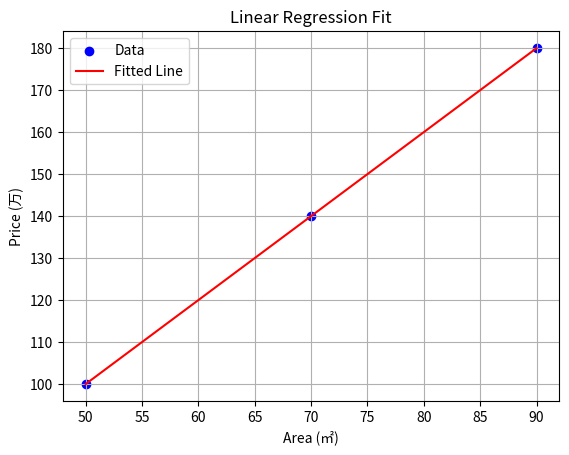
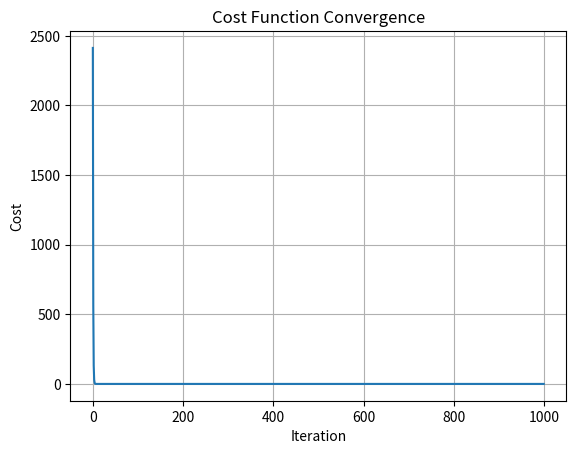

Python code for these plots, in order:
import numpy as np
import matplotlib.pyplot as plt

# 示例数据加载函数
def load_data():
    x = np.array([50, 70, 90])  # 面积（㎡）
    y = np.array([100, 140, 180])  # 房价（万元）
    return x, y

# 损失函数（均方误差）
def compute_cost(x, y, theta_0, theta_1):
    m = len(x)
    predictions = theta_0 + theta_1 * x
    error = predictions - y
    cost = (1 / (2 * m)) * np.sum(error ** 2)
    return cost

# 梯度计算
def compute_gradients(x, y, theta_0, theta_1):
    m = len(x)
    predictions = theta_0 + theta_1 * x
    error = predictions - y
    d_theta_0 = (1 / m) * np.sum(error)
    d_theta_1 = (1 / m) * np.sum(error * x)
    return d_theta_0, d_theta_1

# 梯度下降主函数
def gradient_descent(x, y, alpha=0.0001, iterations=1000):
    theta_0 = 0
    theta_1 = 0
    cost_history = []

    for i in range(iterations):
        d_theta_0, d_theta_1 = compute_gradients(x, y, theta_0, theta_1)
        theta_0 -= alpha * d_theta_0
        theta_1 -= alpha * d_theta_1
        cost = compute_cost(x, y, theta_0, theta_1)
        cost_history.append(cost)

        if i % 100 == 0 or i == iterations - 1:
            print(f"Iteration {i}: Cost = {cost:.4f}, θ0 = {theta_0:.4f}, θ1 = {theta_1:.4f}")

    return theta_0, theta_1, cost_history

# 拟合线可视化
def plot_regression_line(x, y, theta_0, theta_1):
    plt.scatter(x, y, color='blue', label='Data')
    plt.plot(x, theta_0 + theta_1 * x, color='red', label='Fitted Line')
    plt.xlabel('Area (㎡)')
    plt.ylabel('Price (万)')
    plt.title('Linear Regression Fit')
    plt.legend()
    plt.grid(True)
    plt.show()

# 损失函数收敛图
def plot_cost_history(cost_history):
    plt.plot(cost_history)
    plt.xlabel('Iteration')
    plt.ylabel('Cost')
    plt.title('Cost Function Convergence')
    plt.grid(True)
    plt.show()

# 主程序调用
x, y = load_data()
theta_0, theta_1, cost_history = gradient_descent(x, y, alpha=0.0001, iterations=1000)
print(f"\nFinal parameters: θ0 = {theta_0:.4f}, θ1 = {theta_1:.4f}")
plot_regression_line(x, y, theta_0, theta_1)
plot_cost_history(cost_history)
